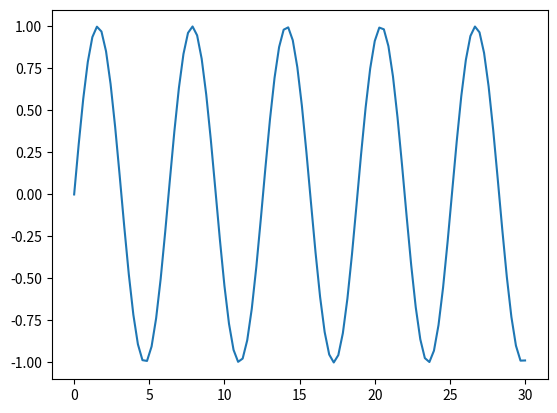

This figure's Python source:
import matplotlib.pyplot as plt
import numpy as np

# Create a list of evenly-spaced numbers over the range
x = np.linspace(0, 30, 100)
# Plot the sine of each x point
plt.plot(x, np.sin(x))
# Display the plot
plt.show()
